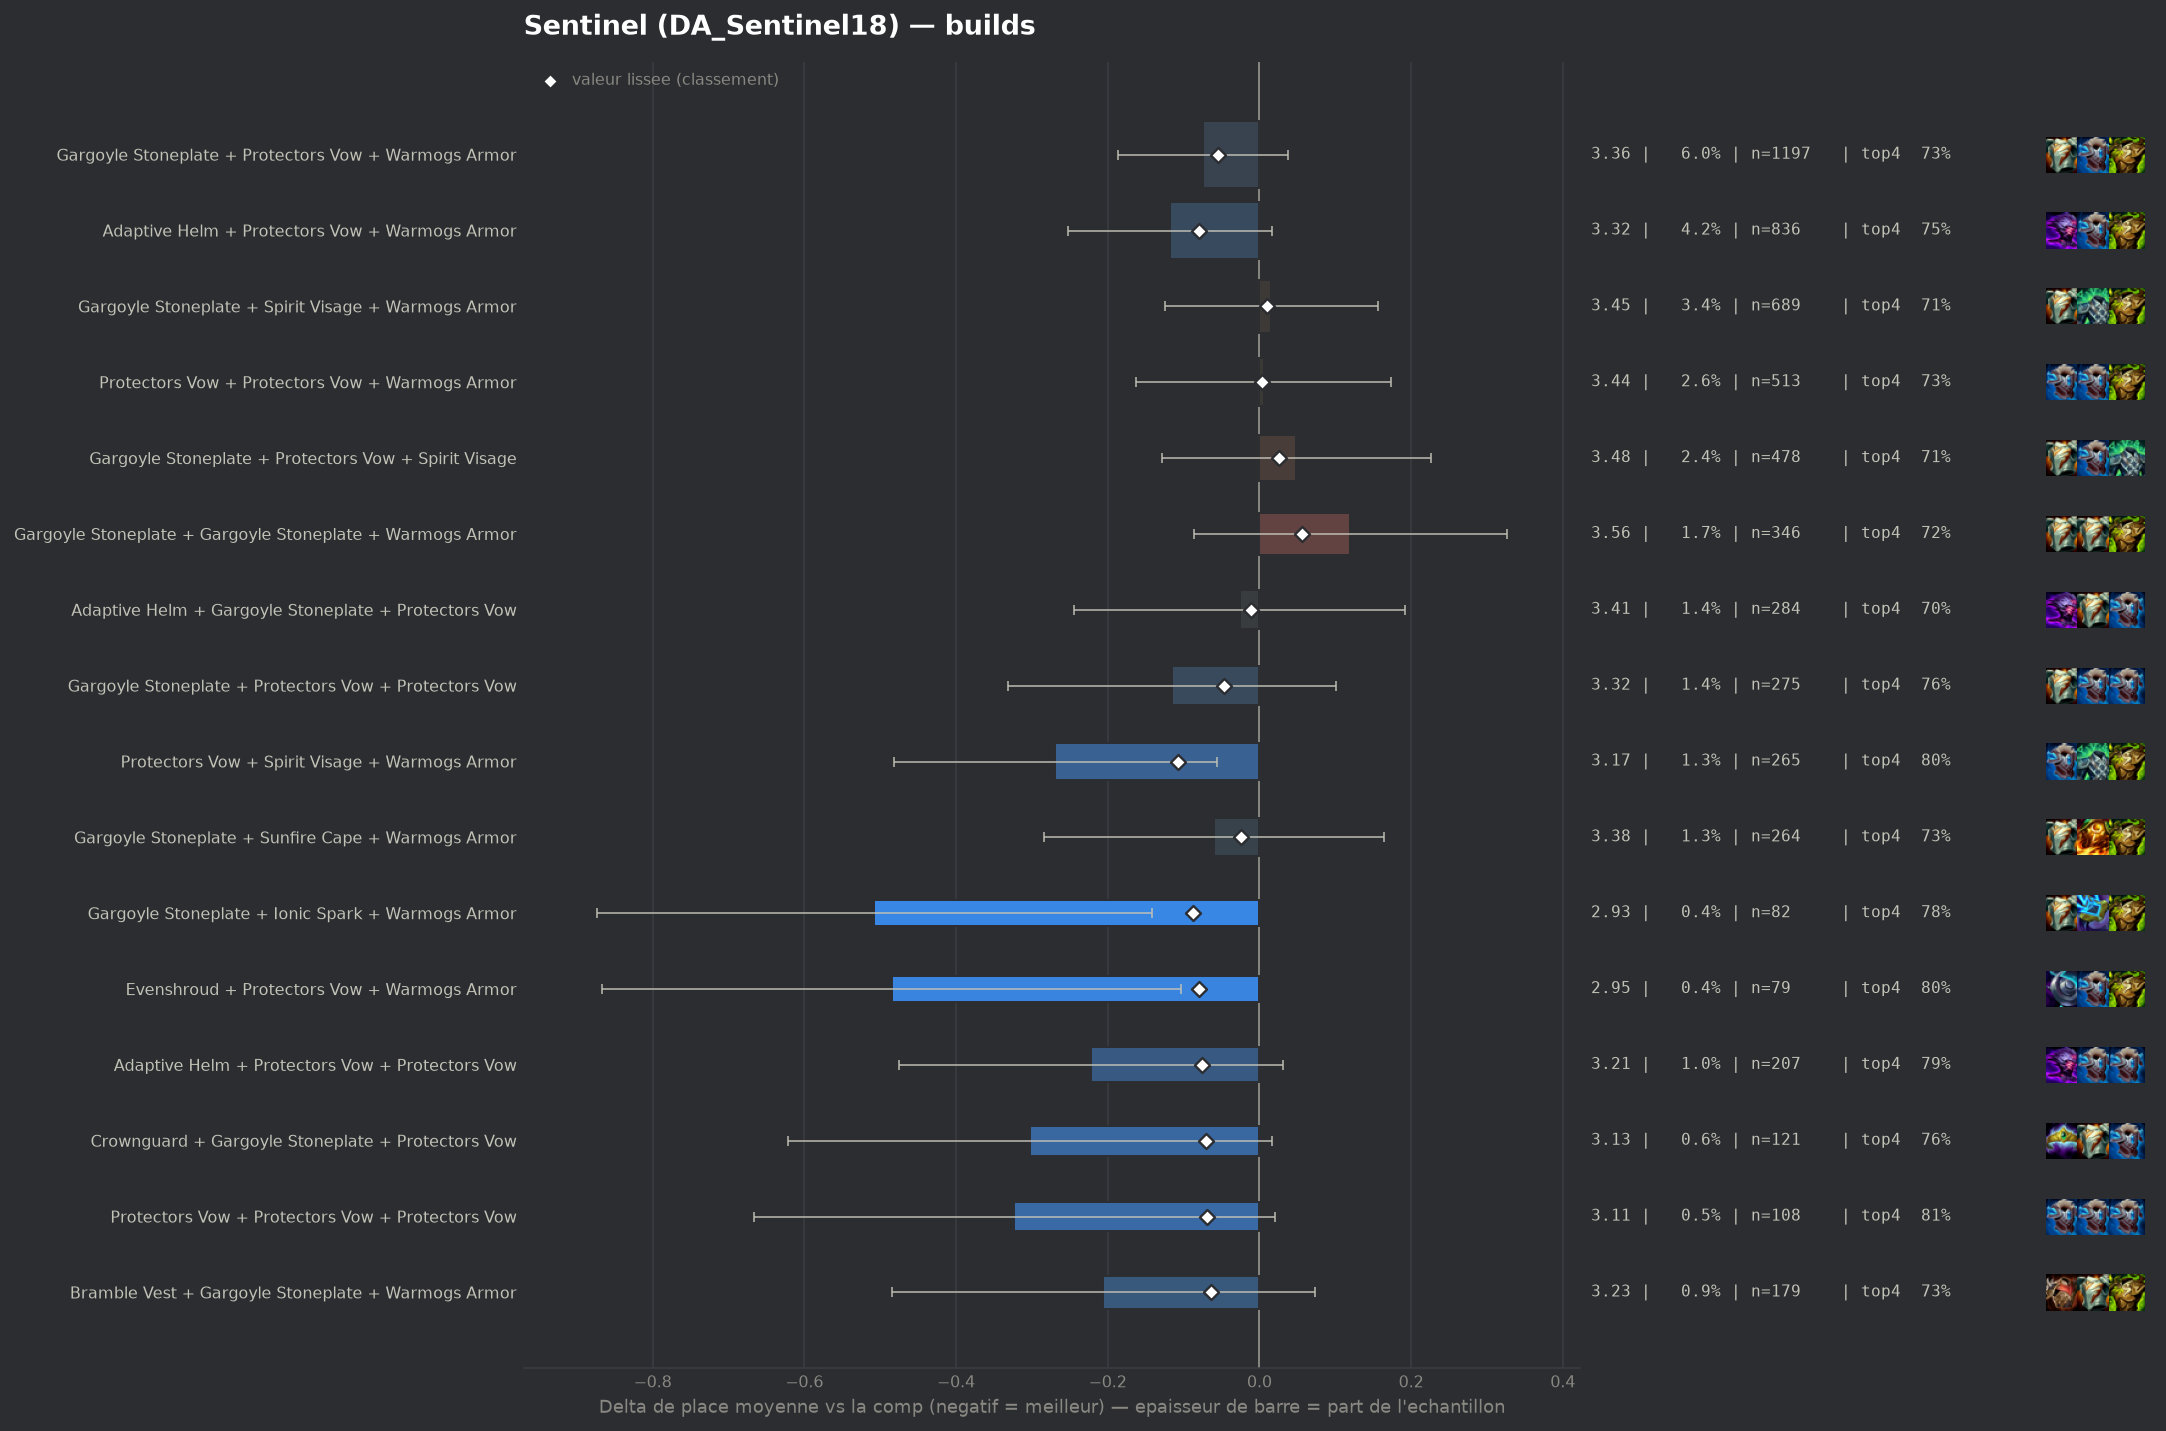

The data file committed next to this chart (first rows):
group, label, n, share, avg_place, shrunk_avg, score, d_avg, d_avg_pess, impact, d_top4, win, top2, top4, sd, z, p, significant
populaire, Protectors Vow + Spirit Visage + Warmogs…, 265, 0.01327, 3.166, 3.328, -0.107, -0.269, -0.056, 0.0014, 0.0771, 0.1962, 0.4151, 0.7962, 1.756, -2.47, 0.01341, False
pepite, Gargoyle Stoneplate + Ionic Spark + Warm…, 82, 0.004105, 2.927, 3.348, -0.087, -0.508, -0.142, 0.0004, 0.0613, 0.2195, 0.4878, 0.7805, 1.688, -2.72, 0.00656, False
populaire, Adaptive Helm + Protectors Vow + Warmogs…, 836, 0.04185, 3.317, 3.355, -0.08, -0.118, 0.0, 0.0033, 0.0296, 0.1974, 0.4163, 0.7488, 1.949, -1.71, 0.08661, False
pepite, Evenshroud + Protectors Vow + Warmogs Ar…, 79, 0.003955, 2.949, 3.355, -0.08, -0.485, -0.104, 0.0003, 0.0783, 0.1899, 0.5316, 0.7975, 1.728, -2.49, 0.01272, False
pepite, Adaptive Helm + Protectors Vow + Protect…, 207, 0.01036, 3.213, 3.359, -0.076, -0.222, 0.0, 0.0008, 0.0683, 0.2077, 0.4058, 0.7874, 1.845, -1.72, 0.0848, False
pepite, Crownguard + Gargoyle Stoneplate + Prote…, 121, 0.006057, 3.132, 3.364, -0.07, -0.303, 0.0, 0.0004, 0.0412, 0.2314, 0.4215, 0.7603, 1.781, -1.86, 0.06259, False
pepite, Protectors Vow + Protectors Vow + Protec…, 108, 0.005406, 3.111, 3.366, -0.069, -0.324, 0.0, 0.0004, 0.0864, 0.1944, 0.4352, 0.8056, 1.817, -1.85, 0.06495, False
pepite, Bramble Vest + Gargoyle Stoneplate + War…, 179, 0.008961, 3.229, 3.371, -0.064, -0.206, 0.0, 0.0006, 0.0071, 0.2346, 0.4358, 0.7263, 1.893, -1.45, 0.1478, False
, Gargoyle Stoneplate + Protectors Vow + S…, 142, 0.007109, 3.19, 3.371, -0.064, -0.245, 0.0, 0.0005, 0.0696, 0.2183, 0.3803, 0.7887, 1.752, -1.66, 0.0975, False
, Bramble Vest + Dragons Claw + Warmogs Ar…, 162, 0.00811, 3.216, 3.372, -0.063, -0.219, 0.0, 0.0005, 0.0154, 0.2469, 0.4506, 0.7346, 1.949, -1.42, 0.1547, False
, Dragons Claw + Protectors Vow + Warmogs …, 165, 0.00826, 3.224, 3.373, -0.062, -0.211, 0.0, 0.0005, 0.0324, 0.2061, 0.4242, 0.7515, 1.847, -1.46, 0.1448, False
, Protectors Vow + Steadfast Heart + Warmo…, 144, 0.007209, 3.215, 3.377, -0.058, -0.22, 0.0, 0.0004, 0.0308, 0.1528, 0.4375, 0.75, 1.745, -1.5, 0.1327, False
populaire, Gargoyle Stoneplate + Protectors Vow + W…, 1197, 0.05992, 3.361, 3.379, -0.055, -0.074, 0.0, 0.0033, 0.006, 0.1997, 0.3968, 0.7251, 1.916, -1.3, 0.195, False
, Adaptive Helm + Gargoyle Stoneplate + Su…, 43, 0.002153, 2.93, 3.386, -0.049, -0.505, 0.0, 0.0001, 0.0715, 0.2326, 0.5116, 0.7907, 1.744, -1.89, 0.05813, False
populaire, Gargoyle Stoneplate + Protectors Vow + P…, 275, 0.01377, 3.32, 3.388, -0.047, -0.115, 0.0, 0.0006, 0.0408, 0.1745, 0.3673, 0.76, 1.811, -1.04, 0.2968, False
, Adaptive Helm + Dragons Claw + Protector…, 63, 0.003154, 3.095, 3.389, -0.046, -0.34, 0.0, 0.0001, 0.0904, 0.2063, 0.4603, 0.8095, 1.788, -1.5, 0.1324, False
, Gargoyle Stoneplate + Spirit Visage + St…, 179, 0.008961, 3.296, 3.392, -0.043, -0.139, 0.0, 0.0004, 0.0183, 0.1844, 0.419, 0.7374, 1.908, -0.97, 0.3327, False
, Adaptive Helm + Adaptive Helm + Protecto…, 84, 0.004205, 3.19, 3.392, -0.042, -0.244, 0.0, 0.0002, 0.0308, 0.1429, 0.4167, 0.75, 1.622, -1.38, 0.1686, False
, Dragons Claw + Steadfast Heart + Warmogs…, 49, 0.002453, 3.061, 3.394, -0.041, -0.374, 0.0, 0.0001, 0.0972, 0.1633, 0.449, 0.8163, 1.646, -1.59, 0.1128, False
, Adaptive Helm + Steadfast Heart + Warmog…, 48, 0.002403, 3.083, 3.397, -0.038, -0.351, 0.0, 0.0001, 0.0725, 0.25, 0.4583, 0.7917, 1.824, -1.33, 0.1824, False
, Evenshroud + Protectors Vow + Sunfire Ca…, 43, 0.002153, 3.047, 3.397, -0.038, -0.388, 0.0, 0.0001, 0.0018, 0.2326, 0.5349, 0.7209, 1.804, -1.41, 0.1586, False
, Adaptive Helm + Bramble Vest + Protector…, 51, 0.002553, 3.118, 3.399, -0.036, -0.317, 0.0, 0.0001, 0.0652, 0.2549, 0.451, 0.7843, 1.977, -1.14, 0.2524, False
, Adaptive Helm + Protectors Vow + Steadfa…, 56, 0.002803, 3.161, 3.401, -0.034, -0.274, 0.0, 0.0001, 0.0487, 0.2143, 0.4286, 0.7679, 1.83, -1.12, 0.2631, False
, Bramble Vest + Dragons Claw + Protectors…, 51, 0.002553, 3.137, 3.401, -0.034, -0.298, 0.0, 0.0001, 0.0848, 0.1961, 0.451, 0.8039, 1.94, -1.09, 0.2741, False
, Adaptive Helm + Crownguard + Warmogs Arm…, 49, 0.002453, 3.122, 3.401, -0.034, -0.312, 0.0, 0.0001, 0.0155, 0.3469, 0.5102, 0.7347, 2.125, -1.03, 0.304, False
, Crownguard + Gargoyle Stoneplate + Spiri…, 104, 0.005206, 3.279, 3.403, -0.032, -0.156, 0.0, 0.0002, 0.0308, 0.1827, 0.4135, 0.75, 1.883, -0.84, 0.3996, False
, Dragons Claw + Protectors Vow + Protecto…, 47, 0.002353, 3.128, 3.402, -0.032, -0.307, 0.0, 0.0001, 0.0893, 0.1702, 0.4255, 0.8085, 1.782, -1.18, 0.2379, False
, Adaptive Helm + Gargoyle Stoneplate + Sp…, 149, 0.007459, 3.336, 3.408, -0.027, -0.099, 0.0, 0.0002, 0.0392, 0.1342, 0.3893, 0.7584, 1.763, -0.68, 0.4939, False
, Dragons Claw + Sunfire Cape + Warmogs Ar…, 67, 0.003354, 3.254, 3.409, -0.026, -0.181, 0.0, 0.0001, -0.0027, 0.2537, 0.4478, 0.7164, 2.017, -0.73, 0.4632, False
populaire, Gargoyle Stoneplate + Sunfire Cape + War…, 264, 0.01322, 3.375, 3.411, -0.024, -0.06, 0.0, 0.0003, 0.0157, 0.1705, 0.3864, 0.7348, 1.842, -0.52, 0.6004, False
, Crownguard + Gargoyle Stoneplate + Warmo…, 209, 0.01046, 3.368, 3.412, -0.023, -0.066, 0.0, 0.0002, 0.0129, 0.1962, 0.3828, 0.7321, 1.955, -0.49, 0.6251, False
, Bramble Vest + Protectors Vow + Warmogs …, 97, 0.004856, 3.32, 3.412, -0.023, -0.115, 0.0, 0.0001, -0.0078, 0.1959, 0.4124, 0.7113, 1.881, -0.6, 0.5472, False
, Protectors Vow + Protectors Vow + Spirit…, 150, 0.007509, 3.36, 3.414, -0.02, -0.075, 0.0, 0.0002, 0.0208, 0.1933, 0.3933, 0.74, 1.841, -0.5, 0.6201, False
, Gargoyle Stoneplate + Steadfast Heart + …, 52, 0.002603, 3.269, 3.416, -0.019, -0.166, 0.0, 0.0, -0.0269, 0.1923, 0.5385, 0.6923, 2.011, -0.59, 0.5531, False
, Bramble Vest + Spirit Visage + Warmogs A…, 46, 0.002303, 3.261, 3.417, -0.018, -0.174, 0.0, 0.0, 0.02, 0.1739, 0.3913, 0.7391, 1.712, -0.69, 0.4914, False
, Protectors Vow + Spirit Visage + Steadfa…, 77, 0.003855, 3.338, 3.419, -0.016, -0.097, 0.0, 0.0001, 0.0081, 0.1818, 0.4286, 0.7273, 1.897, -0.45, 0.6538, False
, Evenshroud + Gargoyle Stoneplate + Prote…, 89, 0.004455, 3.36, 3.421, -0.014, -0.075, 0.0, 0.0001, -0.0113, 0.2247, 0.3483, 0.7079, 1.874, -0.38, 0.7054, False
, Dragons Claw + Spirit Visage + Warmogs A…, 75, 0.003755, 3.347, 3.421, -0.014, -0.088, 0.0, 0.0001, 0.0142, 0.1867, 0.36, 0.7333, 1.778, -0.43, 0.6683, False
, Bramble Vest + Dragons Claw + Spirit Vis…, 65, 0.003254, 3.338, 3.421, -0.013, -0.096, 0.0, 0.0, 0.0193, 0.1538, 0.4154, 0.7385, 1.791, -0.43, 0.6651, False
, Protectors Vow + Protectors Vow + Steadf…, 43, 0.002153, 3.302, 3.422, -0.013, -0.132, 0.0, 0.0, 0.0018, 0.186, 0.3953, 0.7209, 1.798, -0.48, 0.6294, False
, Protectors Vow + Warmogs Armor + Warmogs…, 73, 0.003654, 3.356, 3.423, -0.012, -0.079, 0.0, 0.0, 0.0069, 0.1918, 0.4521, 0.726, 2.036, -0.33, 0.7418, False
populaire, Adaptive Helm + Gargoyle Stoneplate + Pr…, 284, 0.01422, 3.408, 3.424, -0.011, -0.026, 0.0, 0.0002, -0.0149, 0.1831, 0.3697, 0.7042, 1.866, -0.24, 0.8131, False
, Crownguard + Protectors Vow + Protectors…, 64, 0.003204, 3.359, 3.424, -0.01, -0.075, 0.0, 0.0, 0.0308, 0.125, 0.3594, 0.75, 1.699, -0.35, 0.7229, False
, Dragons Claw + Protectors Vow + Spirit V…, 72, 0.003604, 3.375, 3.426, -0.009, -0.06, 0.0, 0.0, 0.0169, 0.1528, 0.3472, 0.7361, 1.751, -0.29, 0.7724, False
, Crownguard + Gargoyle Stoneplate + Sunfi…, 47, 0.002353, 3.362, 3.427, -0.008, -0.073, 0.0, 0.0, 0.0468, 0.1915, 0.3617, 0.766, 1.731, -0.29, 0.7725, False
, Adaptive Helm + Crownguard + Gargoyle St…, 40, 0.002002, 3.35, 3.427, -0.008, -0.085, 0.0, 0.0, 0.0058, 0.25, 0.425, 0.725, 2.151, -0.25, 0.8032, False
, Crownguard + Protectors Vow + Spirit Vis…, 92, 0.004606, 3.402, 3.429, -0.006, -0.033, 0.0, 0.0, -0.0126, 0.163, 0.4457, 0.7065, 2.006, -0.16, 0.8762, False
, Gargoyle Stoneplate + Gargoyle Stoneplat…, 56, 0.002803, 3.393, 3.43, -0.005, -0.042, 0.0, 0.0, 0.0487, 0.1429, 0.3214, 0.7679, 1.676, -0.19, 0.8517, False
, Gargoyle Stoneplate + Ionic Spark + Prot…, 47, 0.002353, 3.383, 3.429, -0.005, -0.052, 0.0, 0.0, 0.0255, 0.1277, 0.3617, 0.7447, 1.618, -0.22, 0.8265, False
, Gargoyle Stoneplate + Gargoyle Stoneplat…, 41, 0.002052, 3.39, 3.431, -0.004, -0.045, 0.0, 0.0, -0.0118, 0.2439, 0.3902, 0.7073, 2.035, -0.14, 0.8885, False
, Adaptive Helm + Crownguard + Protectors …, 70, 0.003504, 3.414, 3.432, -0.003, -0.021, 0.0, 0.0, 0.0237, 0.1857, 0.3714, 0.7429, 1.848, -0.09, 0.9261, False
, Evenshroud + Gargoyle Stoneplate + Warmo…, 106, 0.005306, 3.425, 3.433, -0.002, -0.01, 0.0, 0.0, 0.045, 0.1415, 0.3491, 0.7642, 1.748, -0.06, 0.9518, False
, Protectors Vow + Sunfire Cape + Warmogs …, 103, 0.005156, 3.427, 3.433, -0.002, -0.008, 0.0, 0.0, -0.0298, 0.1748, 0.3786, 0.6893, 1.836, -0.04, 0.9664, False
, Bramble Vest + Gargoyle Stoneplate + Sun…, 42, 0.002103, 3.429, 3.434, -0.001, -0.006, 0.0, 0.0, 0.0189, 0.1667, 0.381, 0.7381, 1.892, -0.02, 0.9829, False
, Adaptive Helm + Evenshroud + Protectors …, 40, 0.002002, 3.425, 3.434, -0.001, -0.01, 0.0, 0.0, 0.0058, 0.2, 0.425, 0.725, 2.06, -0.03, 0.976, False
, Gargoyle Stoneplate + Steadfast Heart + …, 230, 0.01151, 3.435, 3.435, -0.0, -0.0, 0.0, 0.0, -0.0192, 0.2217, 0.3783, 0.7, 1.963, -0.0, 0.9998, False
, Adaptive Helm + Gargoyle Stoneplate + St…, 46, 0.002303, 3.435, 3.435, -0.0, -0.0, 0.0, 0.0, 0.0417, 0.2609, 0.3913, 0.7609, 2.183, -0.0, 0.9999, False
, Crownguard + Protectors Vow + Warmogs Ar…, 141, 0.007058, 3.44, 3.436, 0.001, 0.005, 0.0, -0.0, -0.0029, 0.1631, 0.3759, 0.7163, 1.973, 0.03, 0.9766, False
, Dragons Claw + Gargoyle Stoneplate + Spi…, 145, 0.007259, 3.441, 3.437, 0.002, 0.007, 0.0, -0.0, 0.005, 0.1586, 0.3931, 0.7241, 1.89, 0.04, 0.9668, False
, Gargoyle Stoneplate + Ionic Spark + Spir…, 46, 0.002303, 3.457, 3.437, 0.002, 0.022, 0.0, -0.0, -0.0235, 0.2174, 0.3913, 0.6957, 2.061, 0.07, 0.9431, False
... 34 more rows
